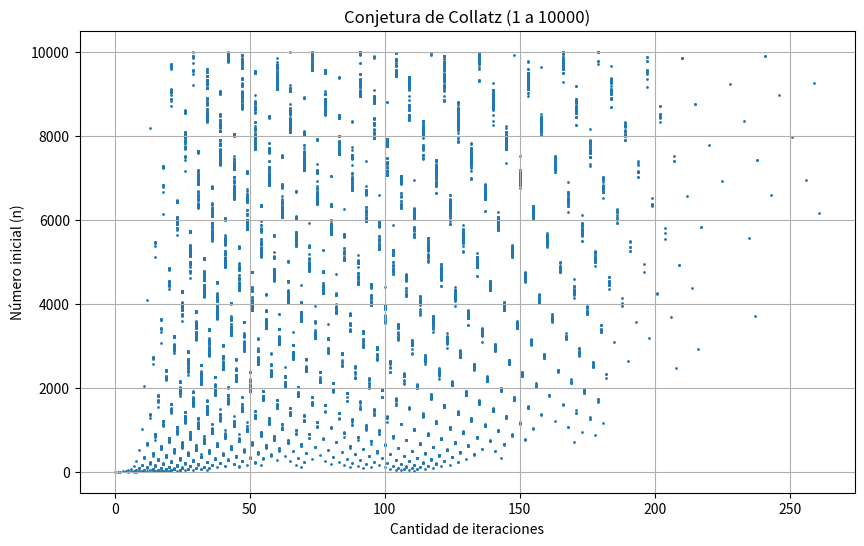

Generate this figure with matplotlib:
#!/usr/bin/python
#*-------------------------------------------------------------------------*
#* collatz.py                                                              *
#* calcula la cantidad de iteraciones de la conjetura de Collatz           *
#* para números entre 1 y 10000 y genera un gráfico                        *
#*-------------------------------------------------------------------------*

import matplotlib.pyplot as plt

# Función que calcula la cantidad de iteraciones hasta llegar a 1
def collatz_iteraciones(n):
    contador = 0

    while n != 1:
        if n % 2 == 0:
            n = n // 2
        else:
            n = 3 * n + 1
        contador += 1

    return contador


def main():
    numeros = []
    iteraciones = []

    # Calcular para números del 1 al 10000
    for i in range(1, 10001):
        numeros.append(i)
        iteraciones.append(collatz_iteraciones(i))

    # Crear gráfico
    plt.figure(figsize=(10, 6))
    plt.scatter(iteraciones, numeros, s=1)

    plt.title("Conjetura de Collatz (1 a 10000)")
    plt.xlabel("Cantidad de iteraciones")
    plt.ylabel("Número inicial (n)")

    plt.grid(True)
    plt.show()


if __name__ == "__main__":
    main()
